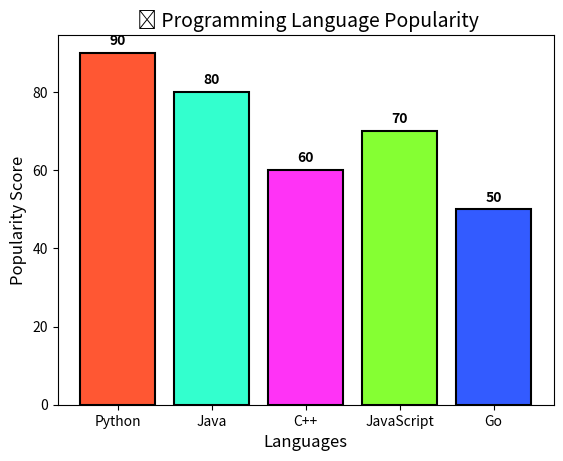

Python code for this plot:
import matplotlib.pyplot as plt

# Sample data
categories = ['Python', 'Java', 'C++', 'JavaScript', 'Go']
values = [90, 80, 60, 70, 50]

# Custom bar colors
colors = ['#FF5733', '#33FFCE', '#FF33F6', '#85FF33', '#335BFF']

# Plot bar chart with custom colors and outline
plt.bar(categories, values, color=colors, edgecolor='black', linewidth=1.5)

#  Add value labels on top of each bar
for i, v in enumerate(values):
    plt.text(i, v + 2, str(v), ha='center', fontweight='bold')

# Titles and labels
plt.title(" 🧠 Programming Language Popularity", fontsize=14)
plt.xlabel("Languages", fontsize=12)
plt.ylabel("Popularity Score", fontsize=12)

# Save the chart
plt.savefig("bar_chart_colored.png", dpi=300, facecolor="white")

# Show it
plt.show()
